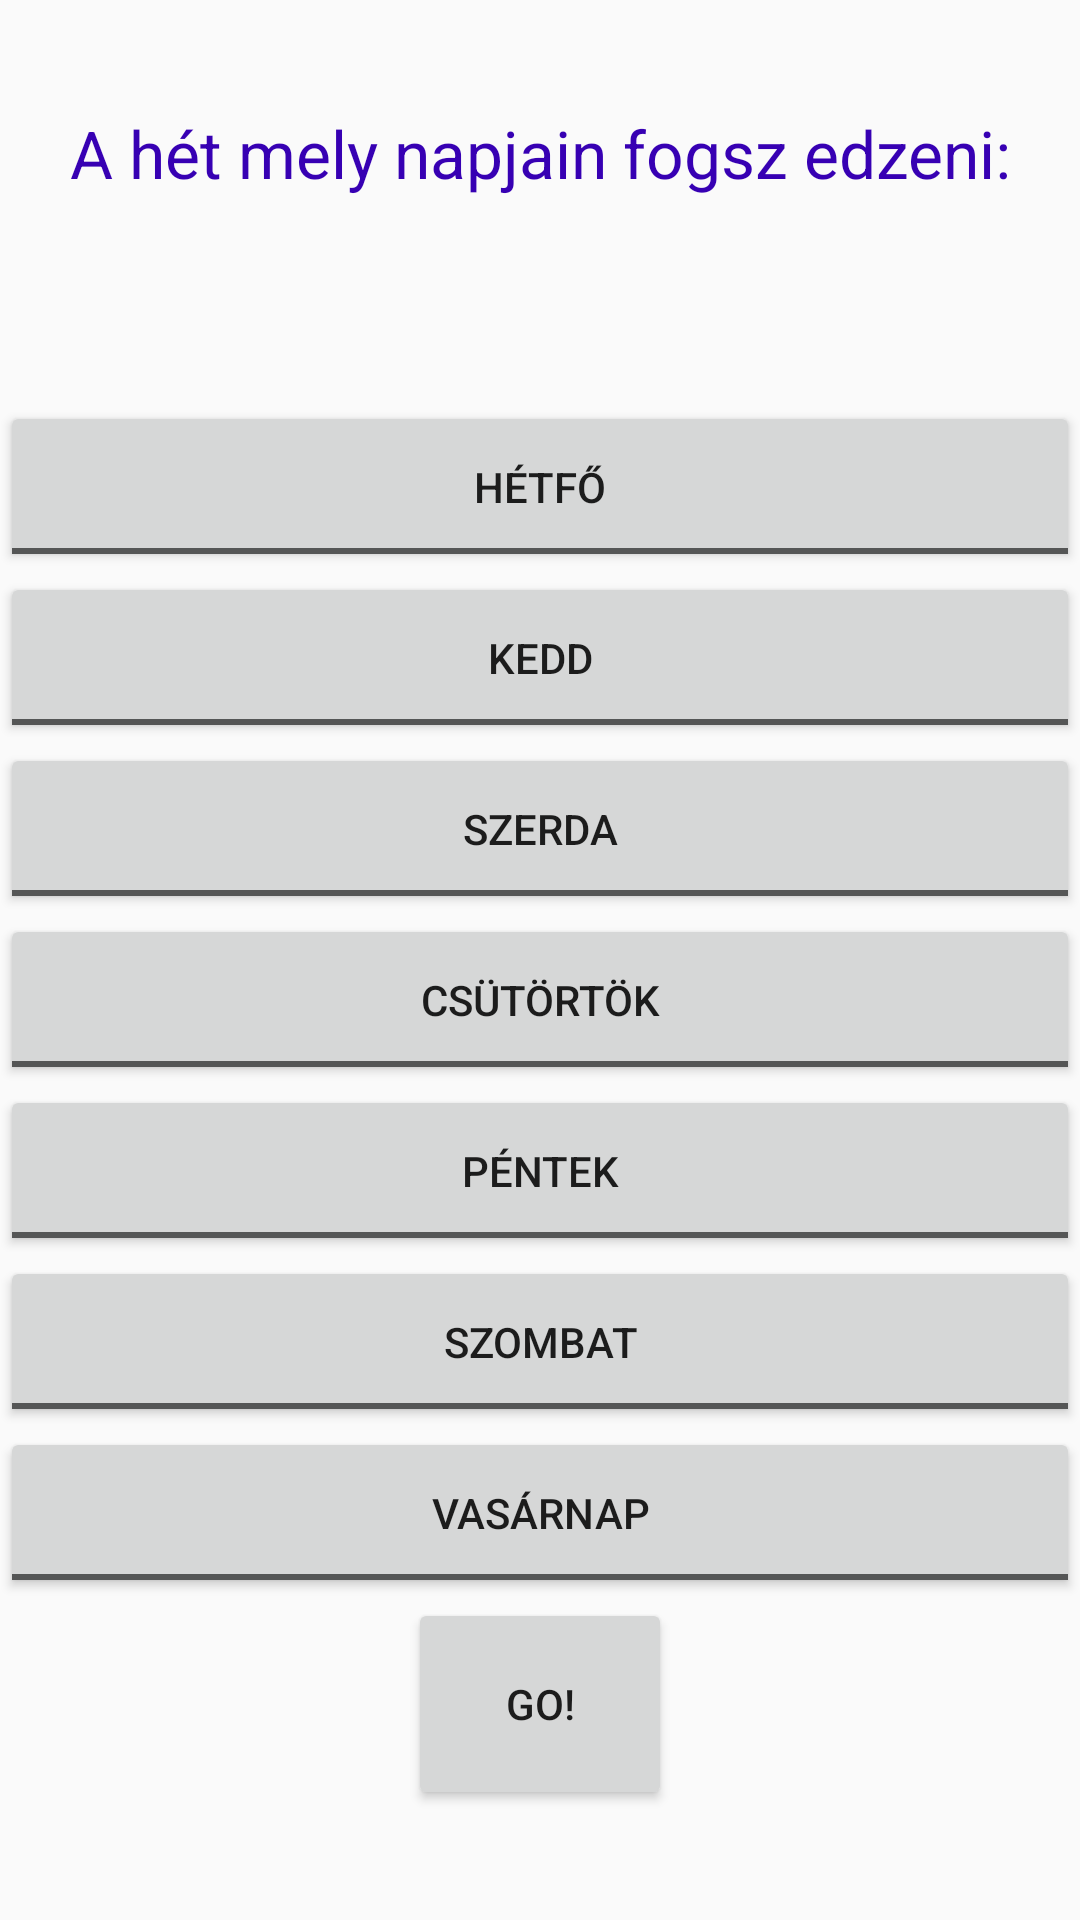

This screen was rendered from an Android layout file. Write that file and the resources it references.
<!-- AndroidManifest.xml: application theme AppTheme -->
<!-- res/layout/activity_select_workout_days.xml -->
<?xml version="1.0" encoding="utf-8"?>
<LinearLayout
    android:layout_height="match_parent"
    android:layout_width="match_parent"
    xmlns:android="http://schemas.android.com/apk/res/android"
    android:weightSum="1"
    android:gravity="center"
    android:orientation="vertical">


    <TextView
        android:id="@+id/instructionText"
        android:layout_width="match_parent"
        android:layout_height="wrap_content"
        android:layout_weight="0.3"
        android:textAlignment="center"
        android:textColor="@color/colorPrimaryDark"
        android:textSize="22sp"
        android:text="A hét mely napjain fogsz edzeni:" />

    <ToggleButton
        android:id="@+id/toggleButton"
        android:layout_width="match_parent"
        android:layout_height="wrap_content"
        android:layout_weight="0.04"
        android:textOn="Hétfő"
        android:textOff="Hétfő" />

    <ToggleButton
        android:id="@+id/toggleButton2"
        android:layout_width="match_parent"
        android:layout_height="wrap_content"
        android:layout_weight="0.04"
        android:textOn="Kedd"
        android:textOff="Kedd" />

    <ToggleButton
        android:id="@+id/toggleButton3"
        android:layout_width="match_parent"
        android:layout_height="wrap_content"
        android:layout_weight="0.04"
        android:textOn="Szerda"
        android:textOff="Szerda" />

    <ToggleButton
        android:id="@+id/toggleButton4"
        android:layout_width="match_parent"
        android:layout_height="wrap_content"
        android:layout_weight="0.04"
        android:textOn="Csütörtök"
        android:textOff="Csütörtök"/>

    <ToggleButton
        android:id="@+id/toggleButton5"
        android:layout_width="match_parent"
        android:layout_height="wrap_content"
        android:layout_weight="0.04"
        android:textOn="Péntek"
        android:textOff="Péntek" />

    <ToggleButton
        android:id="@+id/toggleButton6"
        android:layout_width="match_parent"
        android:layout_height="wrap_content"
        android:layout_weight="0.04"
        android:textOn="Szombat"
        android:textOff="Szombat" />

    <ToggleButton
        android:id="@+id/toggleButton7"
        android:layout_width="match_parent"
        android:layout_height="wrap_content"
        android:layout_weight="0.04"
        android:textOn="Vasárnap"
        android:textOff="Vasárnap" />

    <Button
        android:id="@+id/goButton"
        android:layout_width="wrap_content"
        android:layout_height="wrap_content"
        android:layout_weight="0.1"
        android:text="GO!" />
</LinearLayout>
<!-- resources referenced by this layout -->
<resources>
  <style name="AppTheme" parent="Theme.AppCompat.Light.DarkActionBar">
          
          <item name="colorPrimary">@color/colorPrimary</item>
          <item name="colorPrimaryDark">@color/colorPrimaryDark</item>
          <item name="colorAccent">@color/colorAccent</item>
      </style>
  <!-- not gathered from this repository: default colours our renderer supplied (Android Studio template values) -->
  <color name="colorPrimary">#FF6200EE</color>
  <color name="colorPrimaryDark">#FF3700B3</color>
  <color name="colorAccent">#FF03DAC5</color>
</resources>
